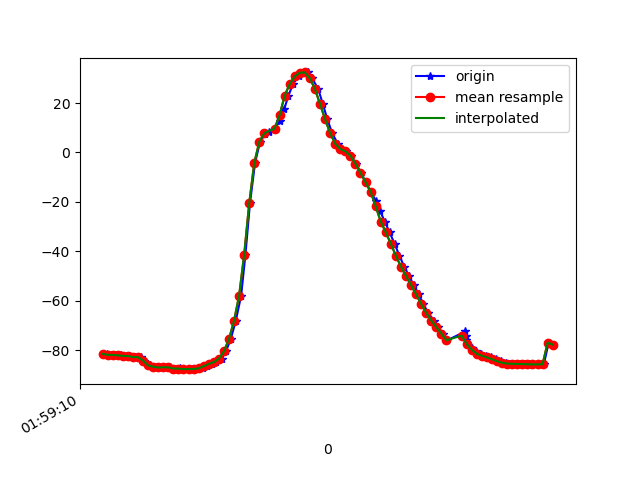

The data file committed next to this chart (first rows):
1617760751065, 456387698469828, -81.31248, 3.2896028, -15.486651
1617760751078, 456387717700598, -81.46, 3.218, -15.95
1617760751095, 456387736931368, -81.76, 3.436, -15.86
1617760751114, 456387756162138, -81.81, 3.451, -16.65
1617760751134, 456387775392908, -81.98, 3.595, -16.47
1617760751155, 456387794623678, -82.2, 3.643, -17.74
1617760751170, 456387813854448, -82.28, 3.777, -17.84
1617760751189, 456387833085218, -82.67, 4.209, -17.5
1617760751212, 456387852315988, -82.71, 4.269, -18.13
1617760751225, 456387871546758, -84.09, 2.04, -13
1617760751246, 456387890777528, -86.05, 4.162, -17.96
1617760751266, 456387910008298, -86.57, 4.678, -19.09
1617760751285, 456387929239068, -86.89, 4.993, -18.71
1617760751304, 456387948469838, -86.78, 5.094, -19.51
1617760751326, 456387967700608, -86.82, 5.229, -19.22
1617760751352, 456387986931378, -87.33, 5.718, -18.91
1617760751368, 456388006162148, -87.27, 5.596, -19.49
1617760751377, 456388025392918, -87.39, 5.626, -19.23
1617760751397, 456388044623688, -87.56, 5.767, -19.54
1617760751414, 456388063854458, -87.51, 5.874, -19.88
1617760751433, 456388083085228, -87.5, 6.221, -19.78
1617760751458, 456388102315998, -87.22, 7.343, -19.86
1617760751473, 456388121546768, -86.39, 9.628, -20.48
1617760751491, 456388140777538, -85.41, 12.91, -21.58
1617760751510, 456388160008308, -84.72, 16.92, -22.55
1617760751531, 456388179239078, -83.32, 22.06, -23.8
1617760751548, 456388198469848, -80.35, 29.07, -26.14
1617760751567, 456388217700618, -75.37, 37.97, -30.71
1617760751587, 456388236931388, -67.98, 47.54, -38.45
1617760751608, 456388256162158, -57.85, 53.53, -49.06
1617760751625, 456388275392928, -41.26, 61.93, -68.98
1617760751643, 456388294623698, -20.46, 63.98, -90.28
1617760751663, 456388313854468, -4.148, 63.17, -107.2
1617760751683, 456388333085238, 4.371, 62.01, -116
1617760751703, 456388352316008, 7.428, 61.74, -119.3
1617760751719, 456388371546778, 8.319, 61.83, -120
1617760751740, 456388390777548, 9.648, 61.54, -120.6
1617760751760, 456388410008318, 12.68, 60.57, -122.2
1617760751778, 456388429239088, 17.47, 58.86, -124.7
1617760751795, 456388448469858, 22.92, 56.74, -127.3
1617760751813, 456388467700628, 27.66, 54.92, -128.6
1617760751835, 456388486931398, 30.81, 54.1, -127.5
1617760751853, 456388506162168, 32.26, 54.37, -124.2
1617760751872, 456388525392938, 32.36, 55.34, -119.2
1617760751889, 456388544623708, 29.95, 56.81, -111.6
1617760751913, 456388563854478, 25.61, 57.88, -102
1617760751931, 456388583085248, 19.61, 58.38, -90.5
1617760751949, 456388602316018, 13.44, 58.21, -78.9
1617760751968, 456388621546788, 7.792, 57.36, -68.03
1617760751990, 456388640777558, 3.539, 55.97, -59.08
1617760752005, 456388660008328, 1.435, 54.72, -53.03
1617760752024, 456388679239098, 0.4731, 53.88, -49.11
1617760752042, 456388698469868, -1.333, 52.86, -45.44
1617760752061, 456388717700638, -4.51, 51.19, -41.28
1617760752082, 456388736931408, -8.282, 49.17, -37.25
1617760752101, 456388756162178, -12.03, 47.24, -33.95
1617760752120, 456388775392948, -15.83, 45.56, -31.31
1617760752142, 456388794623718, -19.74, 44.09, -29.08
1617760752158, 456388813854488, -23.78, 42.71, -27.11
1617760752176, 456388833085258, -27.91, 41.33, -25.35
1617760752195, 456388852316028, -32.25, 39.73, -23.69
... 34 more rows
